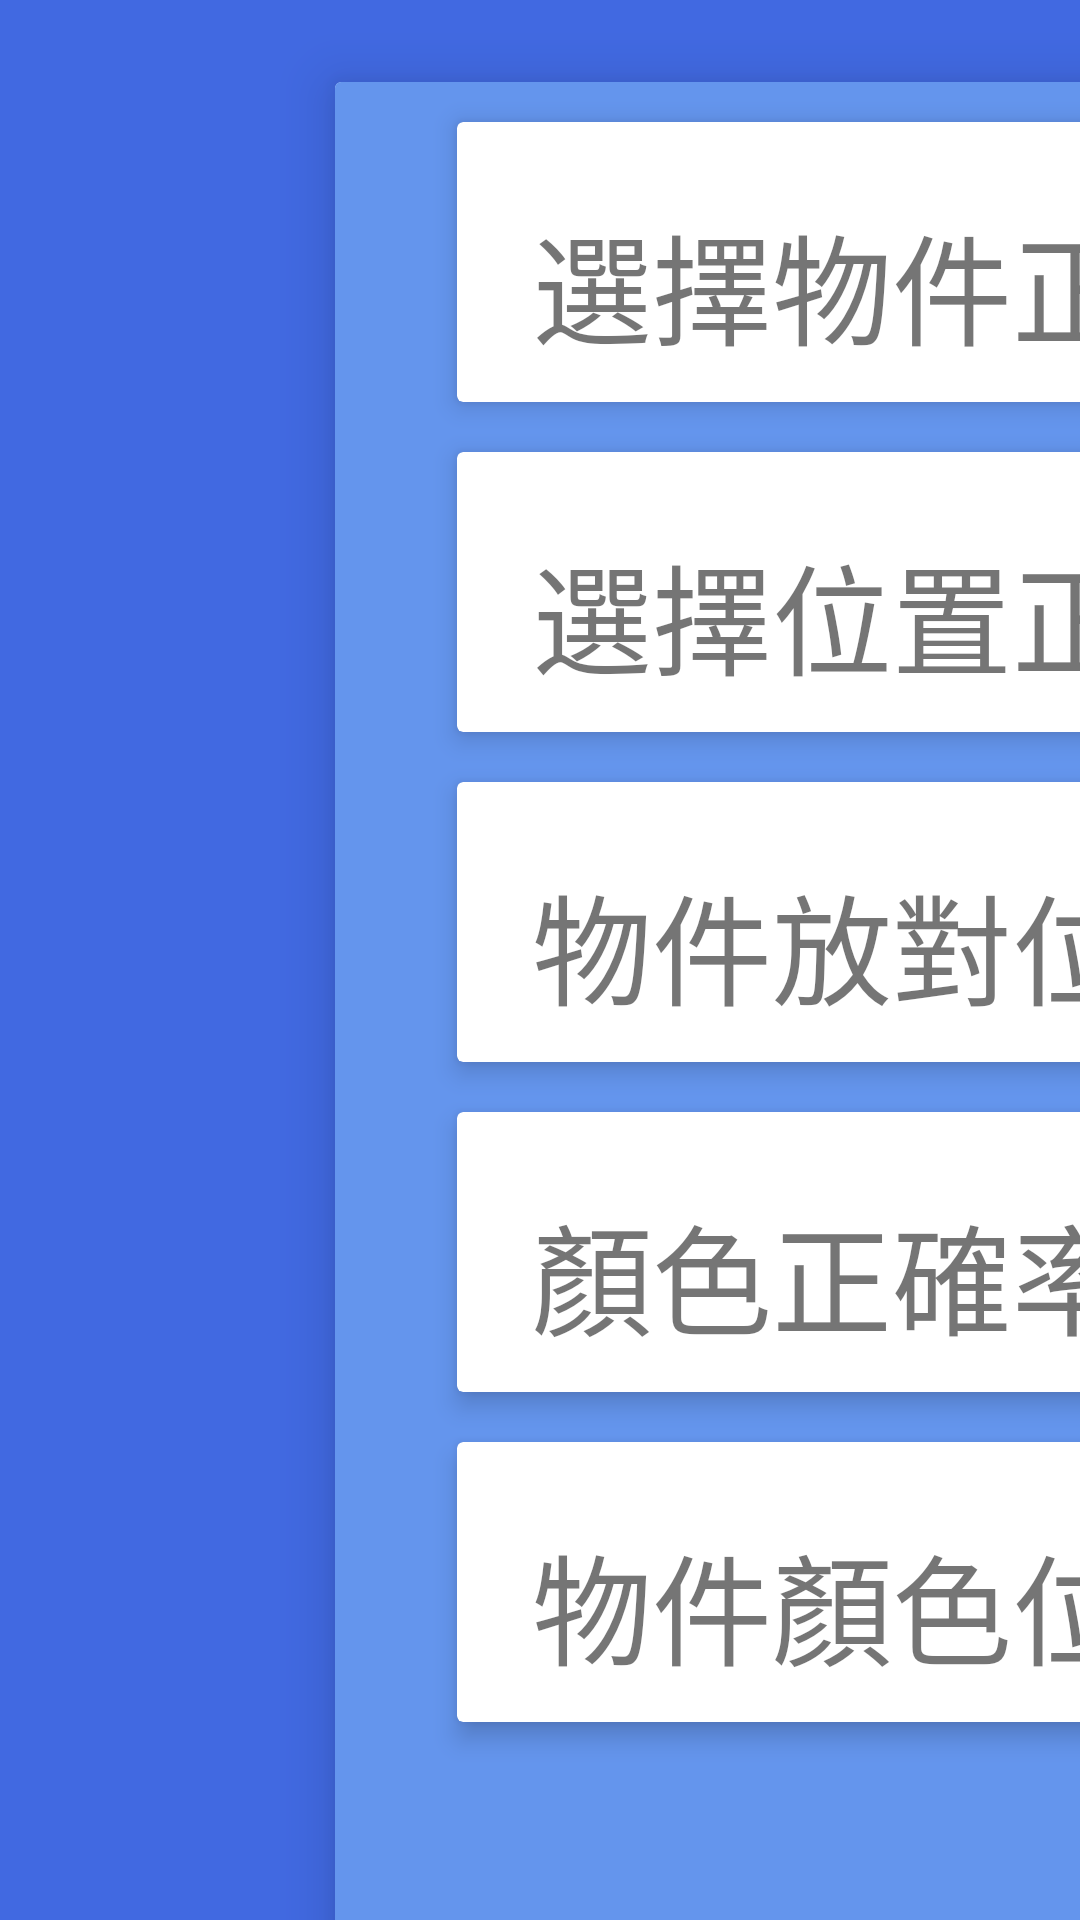

Android layout source for this screen:
<!-- AndroidManifest.xml: application theme Theme.MemoryGame -->
<!-- res/layout/activity_result_2.xml -->
<?xml version="1.0" encoding="utf-8"?>
<androidx.constraintlayout.widget.ConstraintLayout
    xmlns:android="http://schemas.android.com/apk/res/android"
    xmlns:app="http://schemas.android.com/apk/res-auto"
    xmlns:tools="http://schemas.android.com/tools"
    android:layout_width="match_parent"
    android:layout_height="match_parent"
    tools:context=".Activity.ResultActivity"
    android:background="@color/royal_blue"
    >

    <androidx.cardview.widget.CardView
        android:id="@+id/main_card"
        android:layout_width="950dp"
        android:layout_height="700dp"
        android:layout_centerInParent="true"
        android:layout_gravity="center"
        android:layout_marginLeft="100dp"
        android:layout_marginTop="10dp"
        android:background="@color/cornflower_blue"
        android:gravity="center"
        android:orientation="vertical"
        app:cardElevation="11dp"
        app:cardUseCompatPadding="true"
        app:layout_constraintLeft_toLeftOf="parent"
        app:layout_constraintTop_toTopOf="parent"

        >

        <RelativeLayout
            android:id="@+id/grid_list"
            android:layout_width="match_parent"
            android:layout_height="match_parent"
            android:background="@color/cornflower_blue">

            <androidx.cardview.widget.CardView
                android:id="@+id/grid_1"
                android:layout_width="500dp"
                android:layout_height="110dp"
                android:layout_marginLeft="35dp"
                android:layout_marginTop="5dp"
                android:layout_marginRight="5dp"
                app:cardElevation="5dp"
                app:cardUseCompatPadding="true"
                tools:ignore="MissingConstraints">

                <TextView
                    android:layout_width="wrap_content"
                    android:layout_height="wrap_content"
                    android:layout_marginLeft="25dp"
                    android:layout_marginTop="25dp"
                    android:text="選擇物件正確率"
                    android:textSize="40dp" />

                <TextView
                    android:id="@+id/result1"
                    android:layout_width="wrap_content"
                    android:layout_height="wrap_content"
                    android:layout_marginLeft="400dp"
                    android:layout_marginTop="25dp"
                    android:textSize="40dp" />
            </androidx.cardview.widget.CardView>

            <androidx.cardview.widget.CardView
                android:id="@+id/grid_2"
                android:layout_width="500dp"
                android:layout_height="110dp"
                android:layout_below="@id/grid_1"
                android:layout_marginLeft="35dp"
                android:layout_marginRight="5dp"
                app:cardElevation="5dp"
                app:cardUseCompatPadding="true"
                >

                <TextView
                    android:layout_width="wrap_content"
                    android:layout_height="wrap_content"
                    android:layout_marginLeft="25dp"
                    android:layout_marginTop="25dp"
                    android:text="選擇位置正確率"
                    android:textSize="40dp" />

                <TextView
                    android:layout_width="wrap_content"
                    android:layout_height="wrap_content"
                    android:layout_marginLeft="400dp"
                    android:layout_marginTop="25dp"
                    android:textSize="40dp"
                    android:id="@+id/result2"
                    />
            </androidx.cardview.widget.CardView>

            <androidx.cardview.widget.CardView
                android:id="@+id/grid_3"
                android:layout_width="500dp"
                android:layout_height="110dp"
                android:layout_below="@id/grid_2"
                android:layout_marginLeft="35dp"
                android:layout_marginRight="5dp"
                app:cardElevation="5dp"
                app:cardUseCompatPadding="true">

                <TextView
                    android:layout_width="wrap_content"
                    android:layout_height="wrap_content"
                    android:layout_marginLeft="25dp"
                    android:layout_marginTop="25dp"
                    android:text="物件放對位置正確率"
                    android:textSize="40dp" />

                <TextView
                    android:layout_width="wrap_content"
                    android:layout_height="wrap_content"
                    android:layout_marginLeft="400dp"
                    android:layout_marginTop="25dp"
                    android:textSize="40dp"
                    android:id="@+id/result3"
                    />
            </androidx.cardview.widget.CardView>

            <androidx.cardview.widget.CardView
                android:id="@+id/grid_4"
                android:layout_width="500dp"
                android:layout_height="110dp"
                android:layout_below="@id/grid_3"
                android:layout_marginLeft="35dp"
                android:layout_marginRight="5dp"
                app:cardElevation="5dp"
                app:cardUseCompatPadding="true">

                <TextView
                    android:layout_width="wrap_content"
                    android:layout_height="wrap_content"
                    android:layout_marginLeft="25dp"
                    android:layout_marginTop="25dp"
                    android:text="顏色正確率"
                    android:textSize="40dp" />

                <TextView
                    android:id="@+id/result4"
                    android:layout_width="wrap_content"
                    android:layout_height="wrap_content"
                    android:layout_marginLeft="400dp"
                    android:layout_marginTop="25dp"
                    android:textSize="40dp"

                    />
            </androidx.cardview.widget.CardView>

            <androidx.cardview.widget.CardView
                android:id="@+id/grid_5"
                android:layout_width="500dp"
                android:layout_height="110dp"
                android:layout_below="@id/grid_4"
                android:layout_marginLeft="35dp"
                android:layout_marginRight="5dp"
                app:cardElevation="5dp"
                app:cardUseCompatPadding="true">

                <TextView
                    android:layout_width="wrap_content"
                    android:layout_height="wrap_content"
                    android:layout_marginLeft="25dp"
                    android:layout_marginTop="25dp"
                    android:textSize="40dp"
                    android:text="物件顏色位置正確率"
                    />
                <TextView
                    android:id="@+id/result5"
                    android:layout_width="wrap_content"
                    android:layout_height="wrap_content"
                    android:layout_marginLeft="400dp"
                    android:layout_marginTop="25dp"
                    android:textSize="40dp" />
            </androidx.cardview.widget.CardView>

            <androidx.cardview.widget.CardView
                android:id="@+id/grid_total"
                android:layout_width="350dp"
                android:layout_height="300dp"
                android:layout_marginLeft="550dp"
                android:layout_marginTop="5dp"
                android:layout_marginBottom="5dp"
                app:cardCornerRadius="8dp"
                app:cardElevation="5dp"
                app:cardUseCompatPadding="true">

                <androidx.cardview.widget.CardView
                    android:layout_width="wrap_content"
                    android:layout_height="wrap_content"
                    app:cardCornerRadius="8dp">

                    <TextView
                        android:layout_width="wrap_content"
                        android:layout_height="wrap_content"
                        android:layout_marginLeft="65dp"
                        android:layout_marginTop="25dp"
                        android:text="第一輪"
                        android:textSize="40dp" />
                </androidx.cardview.widget.CardView>

                <TextView
                    android:id="@+id/result_1"
                    android:layout_width="wrap_content"
                    android:layout_height="wrap_content"
                    android:layout_marginLeft="220dp"
                    android:layout_marginTop="25dp"
                    android:textSize="40dp" />

                <TextView
                    android:layout_width="wrap_content"
                    android:layout_height="wrap_content"
                    android:layout_marginLeft="65dp"
                    android:layout_marginTop="85dp"
                    android:text="第二輪"
                    android:textSize="40dp" />

                <TextView
                    android:id="@+id/result_2"
                    android:layout_width="wrap_content"
                    android:layout_height="wrap_content"
                    android:layout_marginLeft="220dp"
                    android:layout_marginTop="85dp"
                    android:textSize="40dp" />

                <androidx.cardview.widget.CardView
                    android:id="@+id/final_result_cardview"
                    android:layout_width="wrap_content"
                    android:layout_height="wrap_content"
                    app:cardCornerRadius="8dp"
                    android:layout_marginTop="145dp"
                    android:layout_marginLeft="60dp"
                    >
                    <TextView
                        android:layout_marginLeft="5dp"
                        android:layout_width="wrap_content"
                        android:layout_height="wrap_content"
                        android:text="總分"
                        android:textSize="40dp"
                        android:textColor="@color/white"
                        />
                    <TextView
                        android:id="@+id/result_total"
                        android:layout_width="wrap_content"
                        android:layout_height="wrap_content"
                        android:layout_marginLeft="150dp"
                        android:textSize="40dp"
                        android:textColor="@color/white"
                        />
                </androidx.cardview.widget.CardView>
            </androidx.cardview.widget.CardView>

            <include
                layout="@layout/action_button_group_3"
                android:layout_width="269dp"
                android:layout_height="208dp"
                android:layout_marginLeft="600dp"
                android:layout_marginTop="350dp"
                android:layout_marginBottom="120dp"
                />

        </RelativeLayout>
    </androidx.cardview.widget.CardView>
</androidx.constraintlayout.widget.ConstraintLayout>
<!-- res/layout/action_button_group_3.xml (included above) -->
<?xml version="1.0" encoding="utf-8"?>
<RelativeLayout
    xmlns:android="http://schemas.android.com/apk/res/android"
    android:id="@+id/button_actionlist"
    android:layout_width="269dp"
    android:layout_height="208dp"
    >

    <Button
        android:id="@+id/ad8_button"
        style="@style/login_button"
        android:layout_width="180dp"
        android:layout_height="100dp"
        android:layout_alignParentStart="true"
        android:layout_alignParentTop="true"
        android:layout_marginLeft="60dp"
        android:layout_marginTop="10dp"
        android:paddingLeft="20dip"
        android:paddingRight="20dip"
        android:text="AD8檢測"
        android:textSize="30dp"
        />
    <Button
        android:id="@+id/replayButton"
        android:layout_width="120dp"
        android:layout_height="50dp"
        android:layout_alignParentBottom="true"
        android:layout_toLeftOf="@+id/escButton"
        android:background="@drawable/custome_button1"
        android:drawableEnd="@drawable/replay"
        android:paddingRight="5dp"
        android:text="重新來過"
        style="@style/action_button2"

        />

    <Button
        android:id="@+id/escButton"
        android:layout_width="100dp"
        android:layout_height="50dp"
        android:layout_alignParentRight="true"
        android:layout_alignParentBottom="true"
        android:layout_marginLeft="5dp"
        android:background="@drawable/custome_button1"
        android:drawableRight="@drawable/exit"
        android:drawablePadding="2dip"
        android:paddingLeft="15dip"
        android:paddingRight="5dp"
        android:text="離開"
        style="@style/action_button2"
        />
</RelativeLayout>
<!-- resources referenced by this layout -->
<resources>
  <color name="cornflower_blue">#6495ED</color>
  <color name="royal_blue">#4169E1</color>
  <color name="white">#FFFFFFFF</color>
  <!-- drawable custome_button1 (drawable) -->
  <?xml version="1.0" encoding="utf-8"?>
  <shape
      xmlns:android="http://schemas.android.com/apk/res/android"
      >
      <solid android:color="#66B9F9"/>
      <corners android:radius="10dp"/>
  </shape>
  <style name="action_button2" parent="Widget.MaterialComponents.Button">
          <item name="android:background">@drawable/custome_button1</item>
          <item name="textAllCaps">false</item>
          <item name="backgroundTint">@null</item>
          <item name="android:insetTop">0dp</item>
          <item name="android:insetBottom">0dp</item>
      </style>
  <style name="login_button" parent="Widget.MaterialComponents.Button">
          <item name="android:background">@drawable/custome_button2</item>
          <item name="android:textColor">@color/red</item>
          <item name="textAllCaps">false</item>
          <item name="backgroundTint">@null</item>
          <item name="android:insetTop">0dp</item>
          <item name="android:insetBottom">10dp</item>
      </style>
  <style name="Theme.MemoryGame" parent="Theme.MaterialComponents.Light.NoActionBar">
          <item name="android:statusBarColor" tools:targetApi="l">?attr/colorPrimaryVariant</item>
          <item name="colorPrimary">@color/purple_500</item>
          <item name="colorPrimaryVariant">@color/purple_700</item>
          <item name="colorOnPrimary">@color/white</item>
          <item name="colorSecondary">@color/teal_200</item>
          <item name="colorSecondaryVariant">@color/teal_700</item>
          <item name="colorOnSecondary">@color/black</item>
          <item name="colorError">#F44336</item>
          <item name="colorOnError">#FFFFFF</item>
          <item name="colorSurface">#FFFFFF</item>
          <item name="colorOnSurface">#212121</item>
          <item name="colorOnBackground">#212121</item>
      </style>
  <!-- drawable custome_button2 (drawable-v24) -->
  <?xml version="1.0" encoding="utf-8"?>
  <shape
      xmlns:android="http://schemas.android.com/apk/res/android"
      >
      <corners android:radius="10dp"/>
      <solid
          android:color="@color/white"
          android:backgroundTint="@null"
          />
  </shape>
  <color name="red">#FF0000</color>
  <color name="purple_500">#FF6200EE</color>
  <color name="purple_700">#FF3700B3</color>
  <color name="teal_200">#FF03DAC5</color>
  <color name="teal_700">#FF018786</color>
  <color name="black">#FF000000</color>
</resources>
